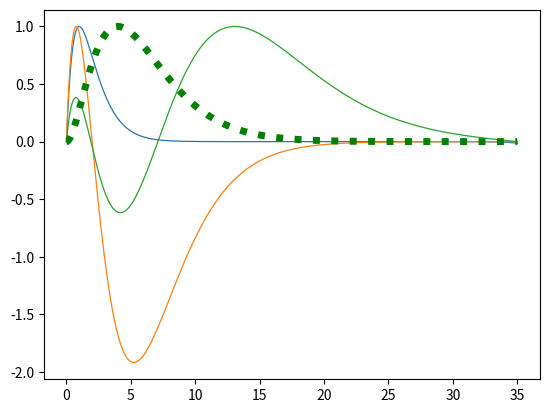

Here is the Python script that generated this plot:
import numpy as np
import scipy
from scipy import integrate
from scipy.optimize import newton
import matplotlib.pyplot as plt

def Schrod_deriv(y,r,L,E):
    du2 = y [0]*(( L *( L +1))/( r **2) - 2./ r - E )
    return [y[1],du2]

def shoot1(E,psi_init,x,L):
    sol=integrate.odeint(Schrod_deriv,psi_init,x,args=(L,E))
    return sol[len(sol)-1][0]

def findZeros(rightbound_vals):
    return np.where(np.diff(np.signbit(rightbound_vals)))[0]

def normalize(output_wavefunc):
    normal=max(output_wavefunc)
    return output_wavefunc*(1/(normal))

def RefineEnergy(Ebot,Etop,Nodes,psi0,x,L):
    tolerance = 1e-12
    ET = Etop
    EB = Ebot
    psi = [1]
    while ( abs(EB-ET)>tolerance or abs(psi[-1])>1e-3):
        print(ET,EB)
        initE = (ET+EB)/2.0
        psi = integrate.odeint(Schrod_deriv,psi0,x,args=(L,initE))[:,0]
        nodes_ist = len(findZeros(psi))-1
        print(nodes_ist)
        print(Nodes)
        print(psi[-1])
        if nodes_ist > Nodes+1:
            print('1st')
            ET = initE
            continue
        if nodes_ist < Nodes - 1:
            print('2nd')
            EB = initE
            continue
        if ( nodes_ist % 2 == 0):
            if (( psi [ len ( psi ) -1] <= 0.0)):
                ET = initE
                print('3rd !!')
            else :
                EB = initE
        elif nodes_ist > 0:
            if (( psi [ len ( psi ) -1] <= 0.0)):
                print('4th')
                EB = initE
            else :
                ET = initE
        elif nodes_ist < 0:
            print('5th')
            EB = initE
    return EB,ET

def ShootingHydrogenAtom ( psi_init_hydro , N , L , x_arr_hydro ):
    nodes = N-L-1 # Number of should be nodes
    E_hydro_top = 30.0 # top boundary energy
    E_hydro_bot = -9.0 # bottom boundary energy
    EBref , ETref =RefineEnergy(E_hydro_bot,E_hydro_top,nodes+1,psi_init_hydro,x_arr_hydro , L)
    Enewton = newton(shoot1,EBref,args=(psi_init_hydro,x_arr_hydro,L))
    EBOT = 0
    ETOP = 0
    return EBOT,ETOP,EBref,ETref,Enewton

L = 0. # angular quantum number
N = 1. # principal quantum number
h_ = 1./200.
x_arr_hydro=np.arange(1e-7,35.0+h_,h_)
# Initial conditions as array
psi_init = np.asarray([0.,1.]) # Init cond for hydrogen
nodes = np.arange(1,4,1)
for ii in nodes:
    EB,ET,Bref,Tref,newtonE=ShootingHydrogenAtom(psi_init,ii,0,x_arr_hydro)
    psiB = integrate.odeint( Schrod_deriv,psi_init,x_arr_hydro,args=(L,Tref,))[:,0]
    print(findZeros(psiB))
    plt.plot(x_arr_hydro,normalize(psiB),'-',linewidth=0.9,label ='wavefunction odeint from ebot')
    plt . show ()
    EB, ET,Bref,Tref,newtonE=ShootingHydrogenAtom(psi_init,2,1,x_arr_hydro)

psiB = integrate.odeint(Schrod_deriv,psi_init,x_arr_hydro,args=(1,Tref,))[:,0]
plt.plot(x_arr_hydro,normalize(psiB),'g:',linewidth= 5,label=  'wavefunction odeint from ebot ')
plt . show ()
